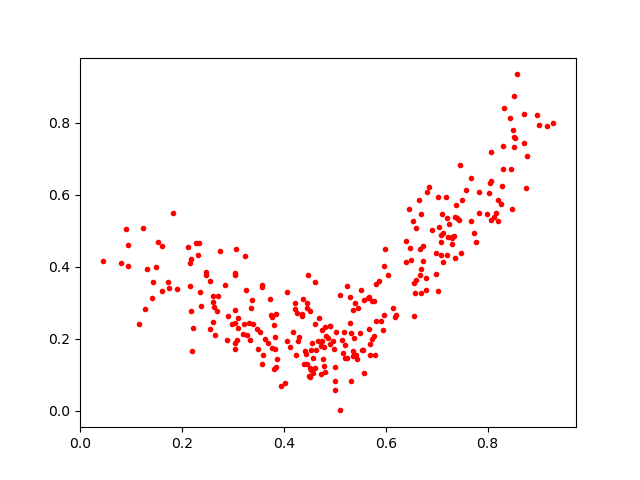

The table this chart was drawn from, first rows:
0.647649, 0.45015997
0.7304, 0.4834
0.288, 0.1963
0.127, 0.2828
0.7779, 0.4687
0.5815, 0.3505
0.454, 0.169
0.1226, 0.5071
0.3827, 0.2032
0.4748, 0.194
0.04377, 0.4158
0.6551, 0.3532
0.5721, 0.199
0.5112, 0.3205
0.8317, 0.8413
0.4998, 0.05714
0.4791, 0.1244
0.5507, 0.3338
0.902, 0.7921
0.5249, 0.1448
0.2183, 0.2768
0.4769, 0.1437
0.4052, 0.3292
0.6603, 0.3633
0.406, 0.1927
0.5167, 0.1606
0.594, 0.2238
0.8461, 0.6717
0.6188, 0.26
0.2153, 0.4086
0.5458, 0.2862
0.4833, 0.2078
0.4722, 0.1916
0.6567, 0.327
0.5772, 0.3045
0.3259, 0.3351
0.3564, 0.1306
0.831, 0.7349
0.3102, 0.228
0.1525, 0.4681
0.8764, 0.6169
0.6198, 0.266
0.3773, 0.2606
0.4962, 0.1936
0.4634, 0.1672
0.569, 0.1543
0.6687, 0.546
0.2742, 0.443
0.7375, 0.5718
0.5423, 0.1532
0.5202, 0.1467
0.2989, 0.2403
0.6406, 0.4706
0.3053, 0.4479
0.5365, 0.1512
0.5007, 0.1202
0.7573, 0.6132
0.3724, 0.3097
0.8292, 0.623
0.4914, 0.2362
0.8163, 0.5496
... 224 more rows
